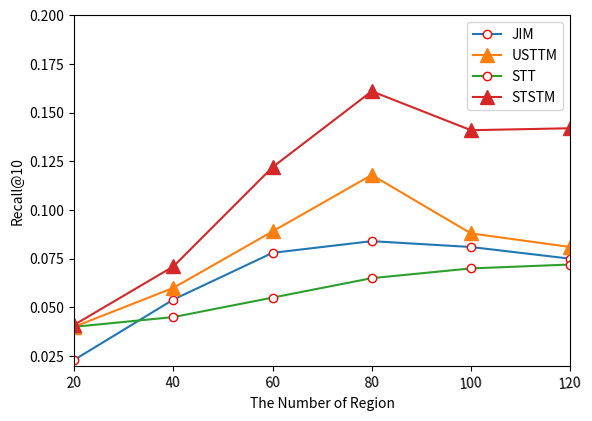

This chart was generated by the following Python code:
import string

import matplotlib.pyplot as plt
from pylab import *                                 #支持中文

'''
折线图（Point-3）- The Number of Group - NDCG@10
'''


def ToString(s):
    re = []
    t = s.split(" ")
    for st in t:
        re.append(st)
    return re


def ToFloat(s):
    re = []
    t = s.split(" ")
    for st in t:
        re.append(float(st))
    return re


namess = '20 40 60 80 100 120'
names = ToString(namess)

x = range(len(names))
JIM_X = '0.023 0.054 0.078 0.084 0.081 0.075'
USTTM_X = '0.04 0.060 0.089 0.118 0.088 0.081'
STT_X = '0.04 0.045 0.055 0.065 0.07 0.072'
STSTM_X='0.041 0.071 0.122 0.161 0.141 0.142'
JIM = ToFloat(JIM_X)
USTTM = ToFloat(USTTM_X)
STT = ToFloat(STT_X)
STSTM = ToFloat(STSTM_X)


plt.ylim(0.02,0.20)
plt.plot(x, JIM, marker='o', mec='r', mfc='w', label=u'JIM')
plt.plot(x, USTTM, marker='^', ms=10, label=u'USTTM')
plt.plot(x, STT, marker='o', mec='r', mfc='w', label=u'STT')
plt.plot(x, STSTM, marker='^', ms=10, label=u'STSTM')



plt.legend()  # 让图例生效
plt.xticks(x, names, rotation=5)
plt.margins(0)
plt.subplots_adjust(bottom=0.15)
plt.xlabel("The Number of Region") #X轴标签
plt.ylabel("Recall@10") #Y轴标签
# plt.title("A simple plot") #标题

plt.show()




